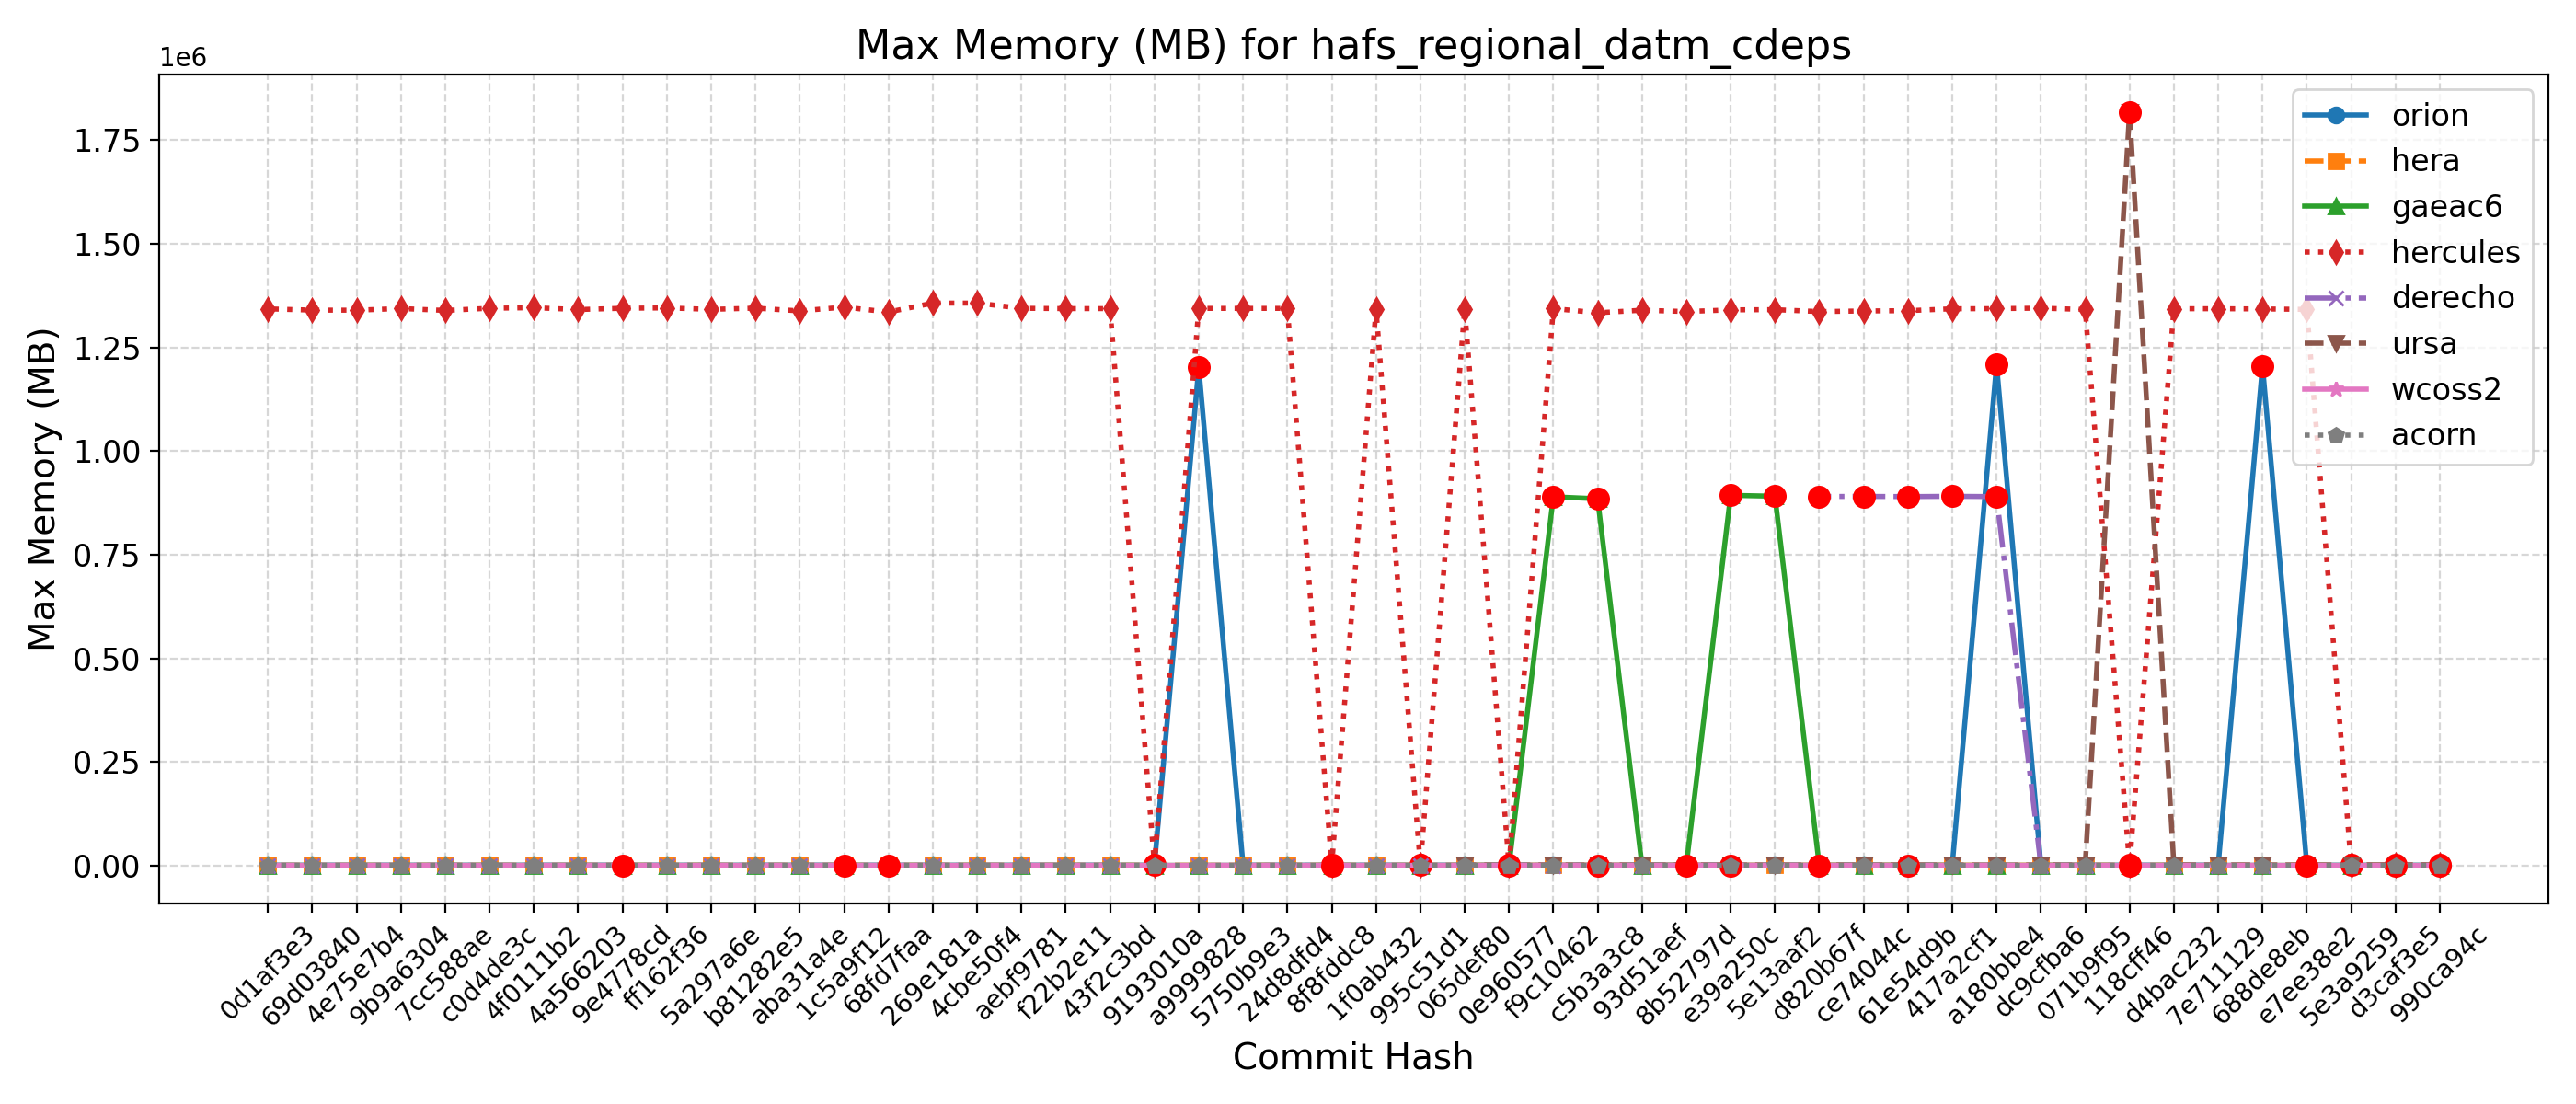

The table this chart was drawn from, first rows:
Hash, Date, Message, orion, hera, gaeac6, hercules, derecho, ursa, wcoss2, acorn
990ca94c, 2025-09-16, Update tests such that LSM and LANDICE a…, 1210, 1310, 894, 1338, , 1814, 833, 897
d3caf3e5, 2025-09-15, update mom6 to its main repo. 20250818 c…, 1208, 1314, 891, 1345, , 1819, 833, 894
5e3a9259, 2025-09-10, Introduce tuning parameter for convectiv…, 1210, 1314, 896, 1343, , 1810, 897, 896
e7ee38e2, 2025-09-08, Scale-aware 3DTKE EDMF and TTE-EDMF GFS …, 1154, 1309, 894, 1341544, , 1811, 899, 906
688de8eb, 2025-09-04, Fix default cdmbgwd settings (#2788), 1205412, 1318, 892, 1342680, 892, 1816, 897, 896
7e711129, 2025-09-02, Use container with spack stack 1.9.2 (#2…, 1208, 1310, 893, 1343176, 892, 1812, 897, 897
d4bac232, 2025-08-29, MPAS dycore + Atmosphere Generalization …, 1208, 1310, 893, 1343176, 892, 1812, 897, 897
118cff46, 2025-08-25, Add FV3 grid mask for regional domains t…, 1206, 1312, 891, 1341, 890, 1817876, 895, 905
071b9f95, 2025-08-22, Fix Restart IAU and Ultra-Low Reproducib…, 1205, 1317, 890, 1341312, 890, 1815, 897, 895
dc9cfba6, 2025-08-19, Update CICE through 2025-07 and switch t…, 1224, 1314, 890, 1344556, 890, 1812, 895, 894
a180bbe4, 2025-08-15, FV3: Fix Prate_avg and UPP call freq + F…, 1208804, 1312, 893, 1343416, 890200, 1810, 897, 897
417a2cf1, 2025-08-13, Fix conus13km tests restart and decompos…, 1206, 1309, 890, 1343044, 890868, 1815, 897, 895
61e54d9b, 2025-08-11, Add two-way ocean-wave coupling feature …, 1205, 1311, 891, 1338484, 890184, 1815, 831, 895
ce74044c, 2025-08-06, Create a user-friendly "process model" t…, 1210, 1311, 893, 1337856, 890688, 1818, 897, 896
d820b67f, 2025-08-01, Update GOCART to v2.4.3 (#2819), 1207, 1315, 894, 1336344, 890392, 1810, 897, 903
5e13aaf2, 2025-07-29, Update DATM meshes and switch to bilinea…, 1212, 1315, 891112, 1340952, , 1816, 897, 897
e39a250c, 2025-07-24, Update FV3 hash to include UPP ss192/Urs…, 1204, 1310, 893248, 1340480, 895, 1813, 831, 895
8b52797d, 2025-07-21, Combination of 2684,2707,2771 (MERRA2 3-…, 1207, 1314, 892, 1336448, 892, 1817, 897, 903
93d51aef, 2025-07-17, Exporting Canopy Variables from AQM to F…, 1203, 1309, 892, 1339640, 889, 1818, 897, 895
c5b3a3c8, 2025-07-14, GFDLMP-v3 and TEMPO MP microphysics (#25…, 1210, 1311, 885024, 1333512, 889, 1823, 832, 894
f9c10462, 2025-07-11, Combination of several CCPP-physics PRs …, 1205, 1303, 889584, 1343556, 890, 1814, 898, 898
0e960577, 2025-07-09, Combination #2777 (maintask writes CMEPS…, 1208, 1307, 891, 1342, 903, 1814, 832, 895
065def80, 2025-07-07, Port UFS-WM to Ursa (#2471), 1208, 1306, 891, 1343064, 890, 1816, 896, 897
995c51d1, 2025-07-03, Upgrade UFS-WM to spack-stack/1.9.2 (#26…, 1208, 1306, 891, 1339, 890, , 896, 897
1f0ab432, 2025-07-01, Reduce WW3 memory use (#2624), 1202, 1227, 892, 1342772, 894, , 893, 894
8f8fddc8, 2025-06-30, Bring in scale-aware 3DTKE related chang…, 1203, 1204, 888, 1336, 895, , 892, 905
24d8dfd4, 2025-06-26, Slight modification in orographic gravit…, 1206, 1220, 893, 1343996, 894, , 892, 900
5750b9e3, 2025-06-20, gcycle update (#2747), 1195, 1221, 893, 1344008, 893, , 893, 894
a9999828, 2025-06-12, Add a new parameter in dycore to control…, 1201676, 1218, 891, 1343988, 895, , 892, 895
9193010a, 2025-06-06, In Noah-MP, set zero for canopy liquid a…, 1205, 1250, 891, 1336, , , 892, 895
43f2c3bd, 2025-06-04, Urgent Documentation Update for HSD Capa…, 1205, 1216, 892, 1343480, 895, , 893, 893
f22b2e11, 2025-06-02, Bug fix for surface roughness calculatio…, 1205, 1216, 892, 1343480, 895, , 893, 893
aebf9781, 2025-05-27, Fix bug to improve wave initialization b…, 1202, 1214, 891, 1344220, 896, , 895, 892
4cbe50f4, 2025-05-23, Add idealized, regional tropical cyclone…, 1201, 1245, 891, 1356756, 894, , 892, 892
269e181a, 2025-05-23, Add GFSv17 IAU restart tests without wav…, 1201, 1245, 891, 1356756, 894, , 892, 892
68fd7faa, 2025-05-15, Enable Hera, Hercules Gnu tests: cpld_de…, 1201, 1222, 891, 1335260, 894, , 894, 903
1c5a9f12, 2025-05-09, Add "ultra low" coupled configurations t…, 1201, 1230, 891, 1347040, 894, , 894, 903
aba31a4e, 2025-05-06, Resolve miscellaneous WM issues and upda…, 1202, 1213, 892, 1337980, 894, , 893, 893
b81282e5, 2025-05-05, Switch to vector remapping and bilinear …, 1202, 1213, 892, 1344568, 894, , 893, 893
5a297a6e, 2025-05-02, improve coupled model startup cost for w…, 1201, 1214, 891, 1341656, 894, , 903, 892
ff162f36, 2025-05-01, NSSL MP scheme updates + Stochastic Phys…, 1219, 1217, 890, 1345124, 894, , 892, 895
9e4778cd, 2025-04-25, Loosen restriction on optional arguments…, 1200, 1226, 890, 1344308, 895, , 892, 904
4a566203, 2025-04-23, CMake Atmosphere Dycore Generalization +…, 1203, 1216, 891, 1341164, 893, , 892, 895
4f0111b2, 2025-04-21, Add CMEPS log file at restart write; IAU…, 1203, 1213, 892, 1345644, 897, , 896, 894
c0d4de3c, 2025-04-18, Update mom6 to its main repository 20250…, 1206, 1214, 893, 1344316, 900, , 895, 894
7cc588ae, 2025-04-16, Add PIO configuration variables for CMEP…, 1200, 1220, 893, 1339052, 898, , 896, 894
9b9a6304, 2025-04-11, Memcheck fixes (#2655), 1203, 1222, 892, 1343708, 899, , 896, 892
4e75e7b4, 2025-04-10, Update upp submodule to the latest UPP (…, 1204, 1218, 893, 1339644, 901, , 896, 894
69d03840, 2025-04-07, Use ESMF Redist instead of Remap for FV3…, 1208, 1213, 892, 1339852, 898, , 896, 894
0d1af3e3, 2025-04-02, Convert GFS DDTs from blocked data struc…, 1200, 1243, 892, 1342844, 896, , 895, 894
